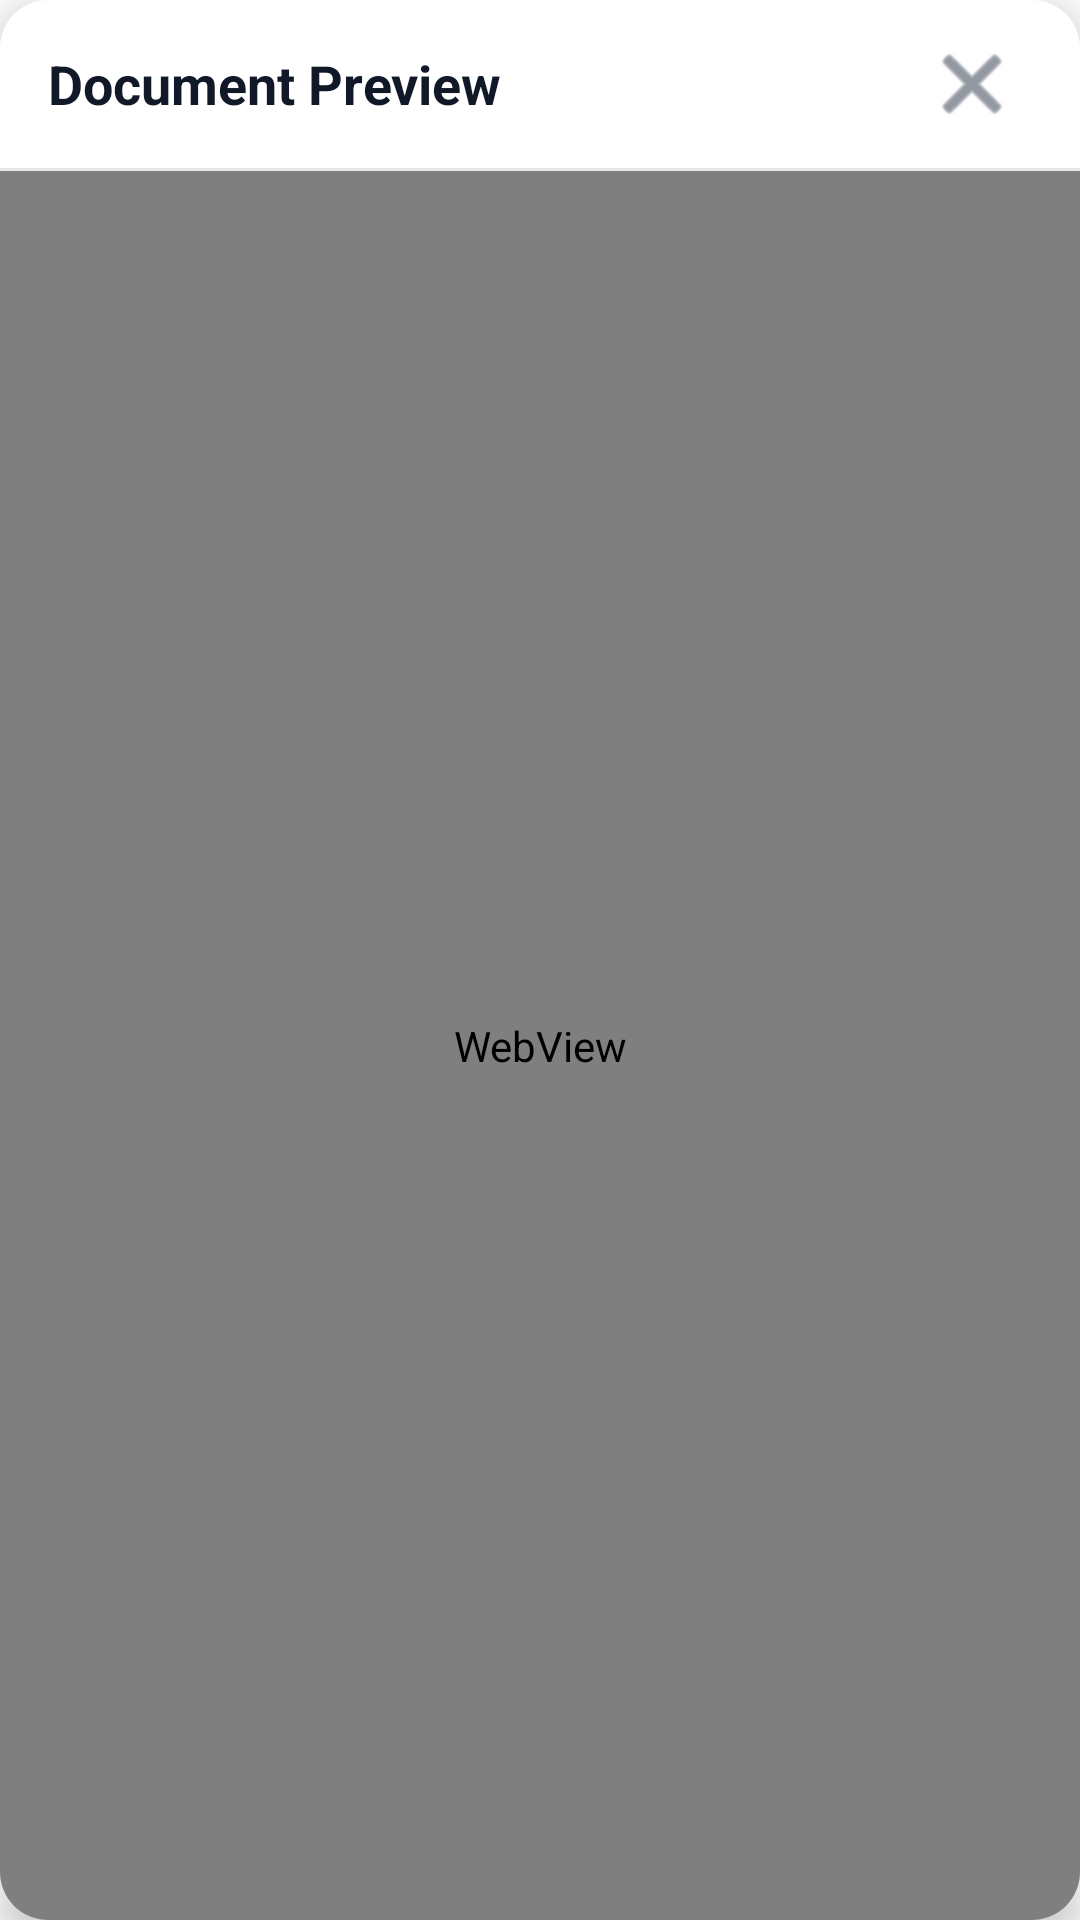

Write the Android layout XML for this screen, with the resource values it uses.
<!-- AndroidManifest.xml: application theme Theme.MaterialComponents.DayNight.NoActionBar -->
<!-- res/layout/dialog_preview.xml -->
<?xml version="1.0" encoding="utf-8"?>
<androidx.cardview.widget.CardView
    xmlns:android="http://schemas.android.com/apk/res/android"
    xmlns:app="http://schemas.android.com/apk/res-auto"
    android:layout_width="match_parent"
    android:layout_height="match_parent"
    app:cardCornerRadius="16dp"
    app:cardElevation="8dp"
    app:cardBackgroundColor="#F3F4F6">

    <LinearLayout
        android:layout_width="match_parent"
        android:layout_height="match_parent"
        android:orientation="vertical">

        <LinearLayout
            android:layout_width="match_parent"
            android:layout_height="56dp"
            android:background="#FFFFFF"
            android:gravity="center_vertical"
            android:orientation="horizontal"
            android:paddingHorizontal="16dp">

            <TextView
                android:layout_width="0dp"
                android:layout_height="wrap_content"
                android:layout_weight="1"
                android:text="Document Preview"
                android:textColor="#111827"
                android:textSize="18sp"
                android:textStyle="bold" />

            <ImageButton
                android:id="@+id/btnClosePreview"
                android:layout_width="40dp"
                android:layout_height="40dp"
                android:background="?attr/selectableItemBackgroundBorderless"
                android:src="@android:drawable/ic_menu_close_clear_cancel"
                app:tint="#4B5563" />
        </LinearLayout>

        <View
            android:layout_width="match_parent"
            android:layout_height="1dp"
            android:background="#E5E7EB" />

        <WebView
            android:id="@+id/webViewPreview"
            android:layout_width="match_parent"
            android:layout_height="match_parent" />

    </LinearLayout>
</androidx.cardview.widget.CardView>
<!-- resources referenced by this layout -->
<resources>

</resources>
